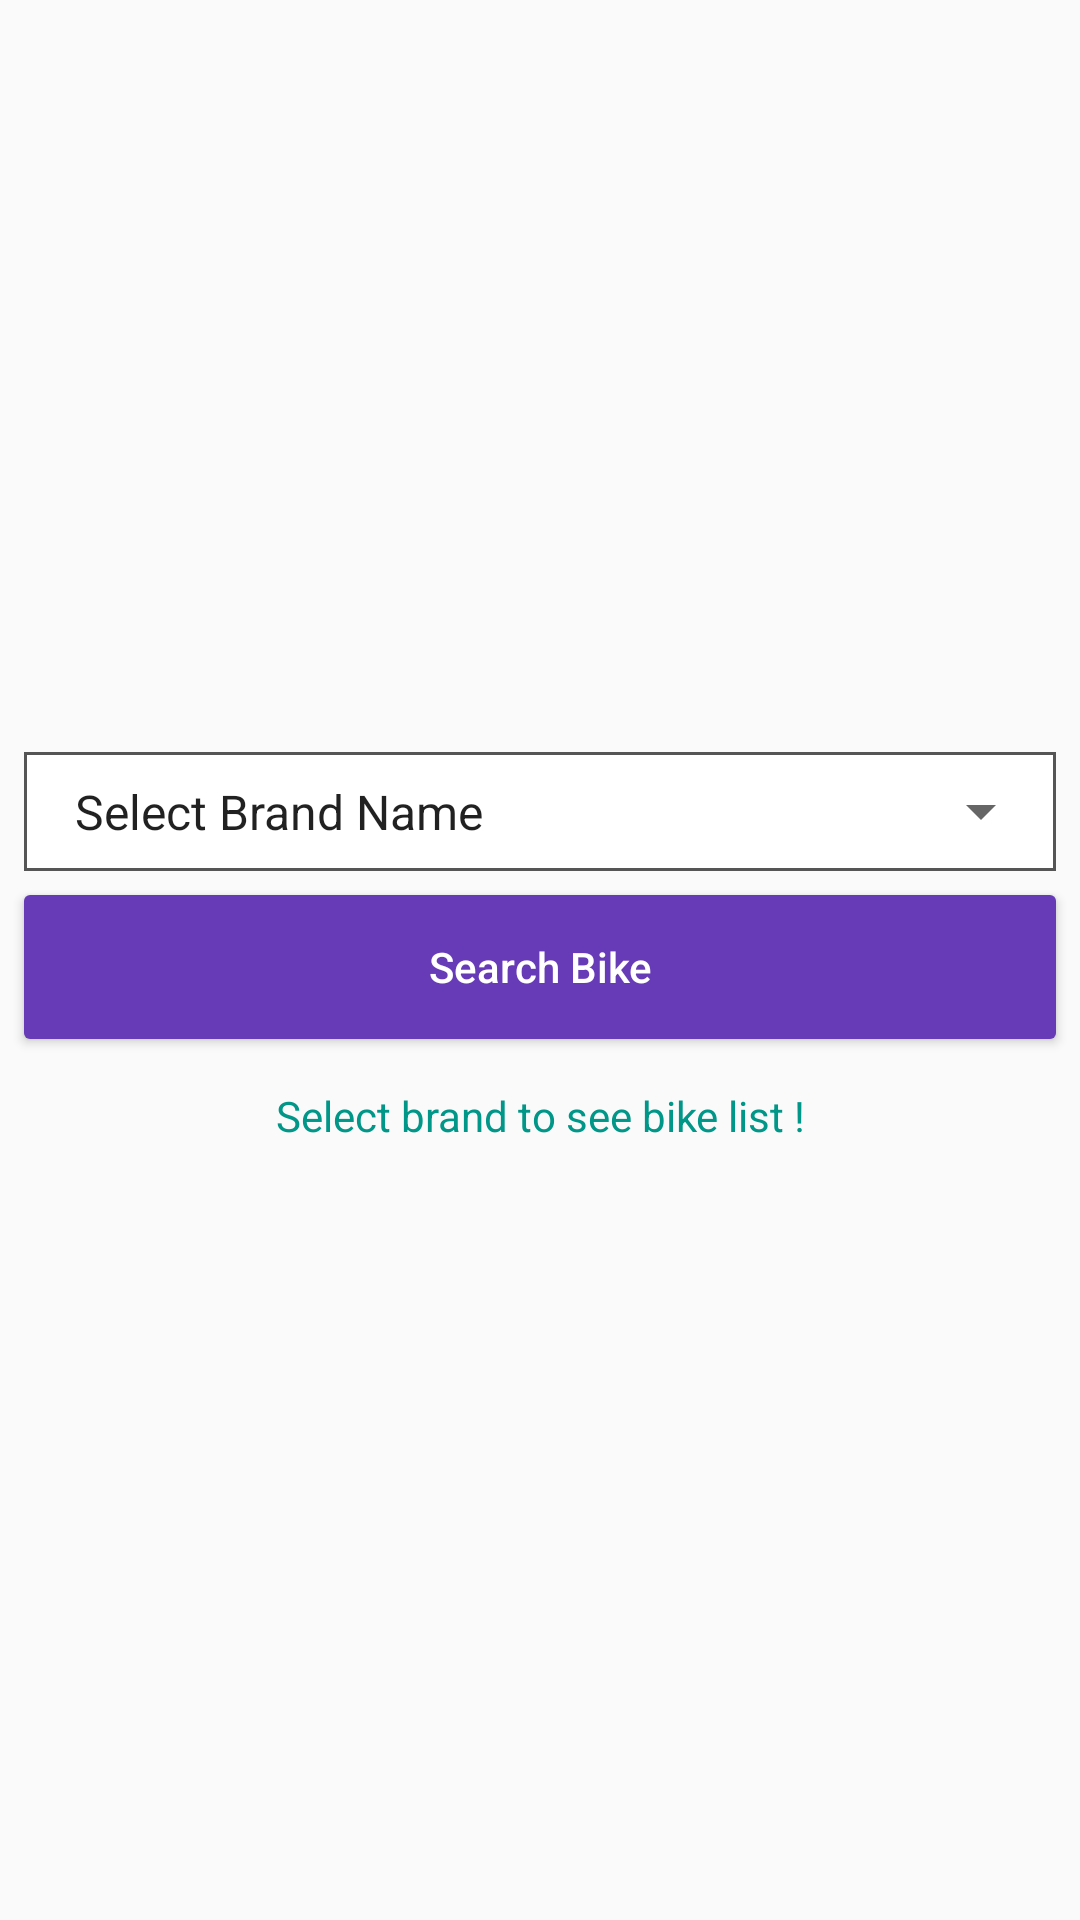

This screen was rendered from an Android layout file. Write that file and the resources it references.
<!-- AndroidManifest.xml: application theme AppTheme -->
<!-- res/layout/fragment_assignment3.xml -->
<?xml version="1.0" encoding="utf-8"?>
<LinearLayout
    xmlns:android="http://schemas.android.com/apk/res/android"
    xmlns:tools="http://schemas.android.com/tools"
    android:layout_width="match_parent"
    android:layout_height="match_parent"
    xmlns:app="http://schemas.android.com/apk/res-auto"
    android:orientation="vertical"
    android:gravity="center"
    tools:context=".fragment.Assignment3">


    <LinearLayout
        android:layout_width="match_parent"
        android:layout_height="wrap_content"
        android:layout_marginLeft="8dp"
        android:layout_marginRight="8dp"
        android:orientation="vertical"
        android:gravity="center"
        android:background="#555"
        android:padding="1dp">

        <LinearLayout
            android:layout_width="match_parent"
            android:layout_height="wrap_content"
            android:background="#fff">

            <Spinner
                android:id="@+id/sp_brand"
                android:layout_width="match_parent"
                android:layout_height="wrap_content"
                android:entries="@array/brand_list"
                android:padding="8dp"/>

        </LinearLayout>

    </LinearLayout>

    <androidx.cardview.widget.CardView
        android:layout_width="match_parent"
        android:layout_height="wrap_content"
        android:layout_margin="8dp"
        android:padding="8dp"
        app:cardBackgroundColor="#f0f0f0">

        <Button
            android:id="@+id/btn_searchBike"
            android:layout_width="match_parent"
            android:layout_height="wrap_content"
            android:text="Search Bike"
            android:background="#673AB7"
            android:textColor="#fff"
            android:gravity="center"
            android:drawableTint="#fff"
            android:paddingLeft="8dp"
            android:drawablePadding="5dp"
            android:textAllCaps="false"
            android:paddingRight="8dp"
            android:layout_gravity="center"/>
    </androidx.cardview.widget.CardView>

    <TextView
        android:id="@+id/tv_message"
        android:layout_width="match_parent"
        android:layout_height="wrap_content"
        android:text="Select brand to see bike list !"
        android:gravity="center"
        android:padding="8dp"
        android:textColor="@color/colorPrimary"/>


</LinearLayout>
<!-- resources referenced by this layout -->
<resources>
  <string-array name="brand_list">
          <item>Select Brand Name</item>
          <item>Bajaj</item>
          <item>Honda</item>
          <item>Suzuki</item>
          <item>Yamaha</item>
      </string-array>
  <color name="colorPrimary">#009688</color>
  <style name="AppTheme" parent="Theme.AppCompat.Light.DarkActionBar">
          
          <item name="colorPrimary">@color/colorPrimary</item>
          <item name="colorPrimaryDark">@color/colorPrimaryDark</item>
          <item name="colorAccent">@color/colorAccent</item>
      </style>
  <color name="colorPrimaryDark">#008175</color>
  <color name="colorAccent">#03DAC5</color>
</resources>
